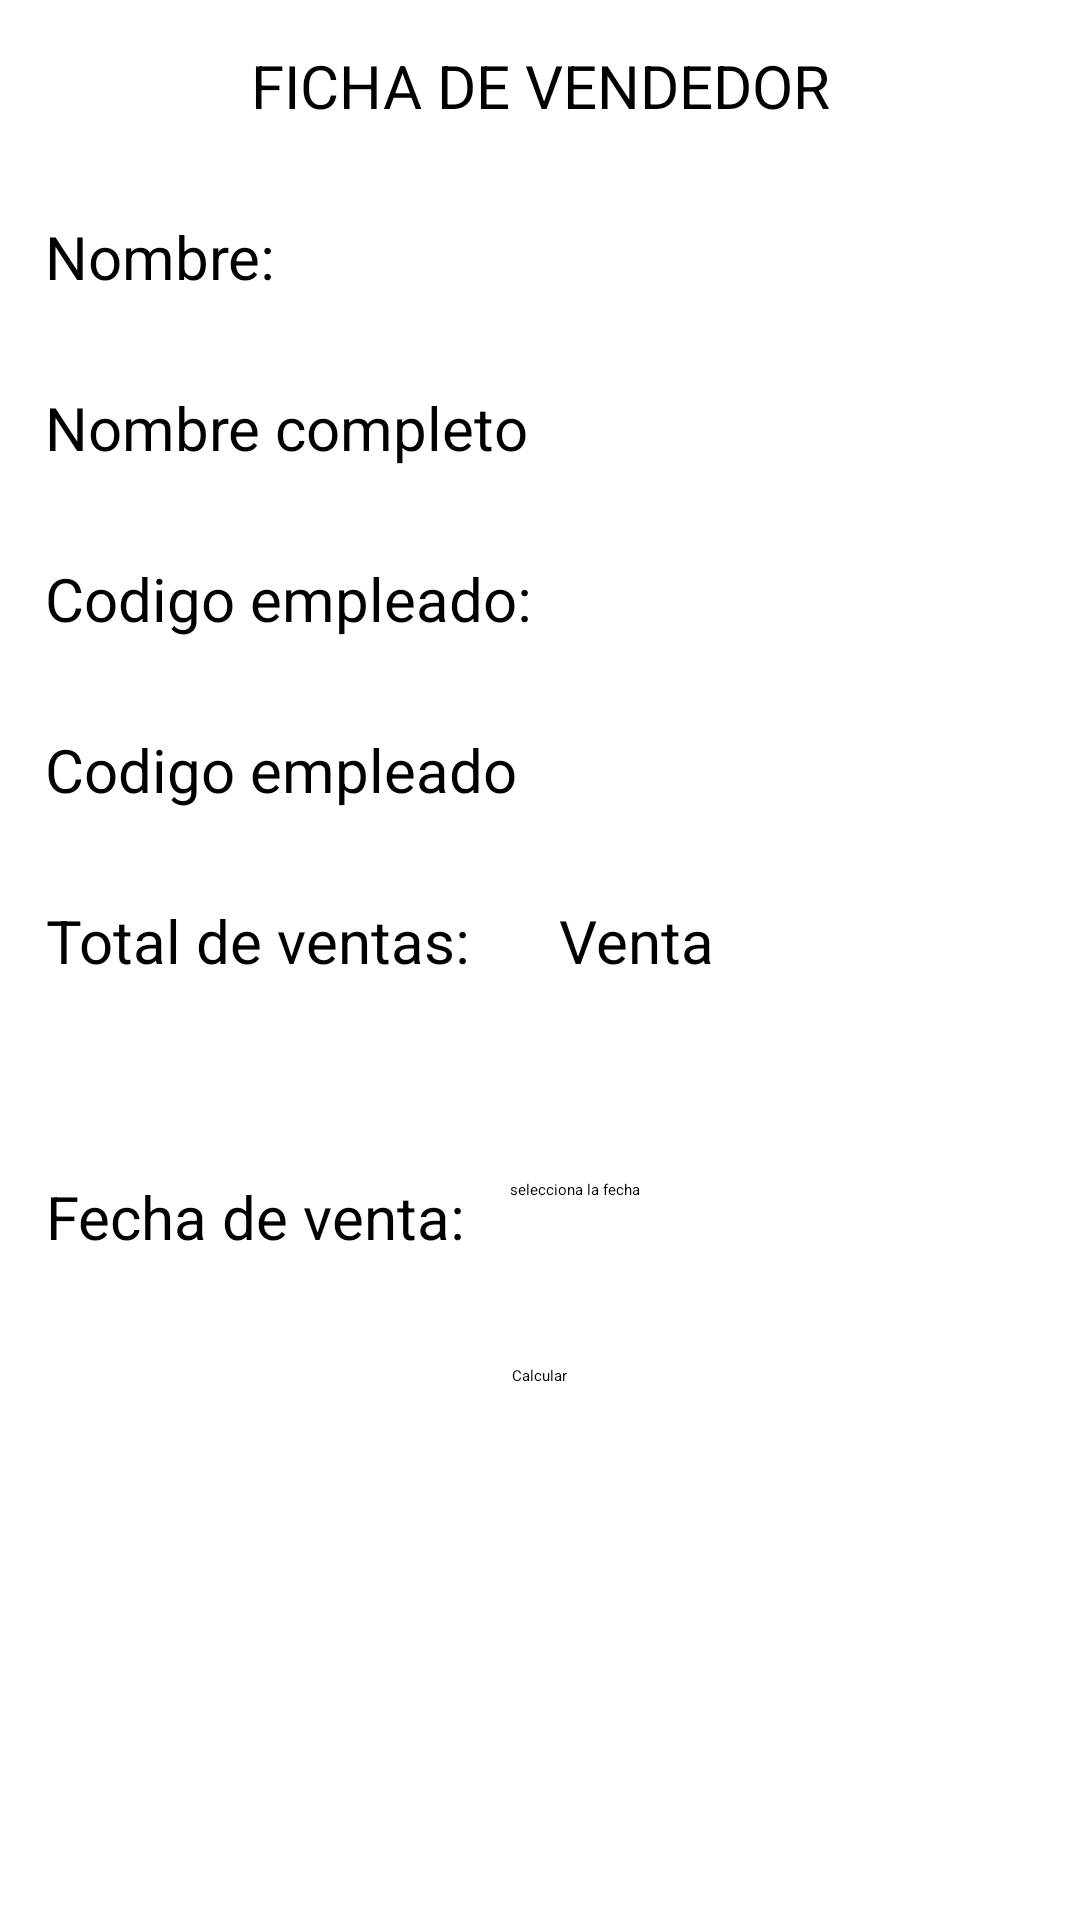

The Android layout XML behind this screen, and the referenced resources:
<!-- AndroidManifest.xml: application theme Theme.LOGIN -->
<!-- res/layout/activity_ficha_vendedor.xml -->
<?xml version="1.0" encoding="utf-8"?>
<LinearLayout xmlns:android="http://schemas.android.com/apk/res/android"
    xmlns:app="http://schemas.android.com/apk/res-auto"
    xmlns:tools="http://schemas.android.com/tools"
    android:layout_width="match_parent"
    android:layout_height="match_parent"
    android:orientation="vertical"
    tools:context=".FichaVendedor">

    <TextView
        android:layout_width="match_parent"
        android:layout_height="wrap_content"
        android:text="FICHA DE VENDEDOR"
        android:gravity="center"
        android:textSize="20dp"
        android:layout_margin="15dp"

        />
    <TextView
        android:id="@+id/txtnombre"
        android:layout_width="wrap_content"
        android:layout_height="wrap_content"
        android:text="Nombre:"
        android:gravity="center"
        android:textSize="20dp"
        android:layout_margin="15dp" />


    <EditText
        android:id="@+id/edinombre"
        android:layout_width="match_parent"
        android:layout_height="wrap_content"
        android:hint="Nombre completo"
        android:textSize="20dp"
        android:layout_margin="15dp"
        />



    <TextView
        android:id="@+id/txtcodigo"
        android:layout_width="wrap_content"
        android:layout_height="wrap_content"
        android:text="Codigo empleado:"
        android:gravity="center"
        android:textSize="20dp"
        android:layout_margin="15dp"
        />

    <EditText
        android:id="@+id/editcodigo"
        android:layout_width="match_parent"
        android:layout_height="wrap_content"
        android:hint="Codigo empleado"
        android:textSize="20dp"
        android:layout_margin="15dp"/>


    <LinearLayout
        android:layout_width="match_parent"
        android:layout_height="92dp">

        <TextView
            android:id="@+id/txtventas"
            android:layout_width="wrap_content"
            android:layout_height="wrap_content"
            android:layout_margin="15dp"
            android:gravity="center"
            android:text="Total de ventas:"
            android:textSize="20dp" />

        <EditText
            android:id="@+id/editventa"
            android:layout_width="match_parent"
            android:layout_height="wrap_content"
            android:layout_margin="15dp"
            android:hint="Venta "
            android:inputType="number"
            android:textSize="20dp" />


    </LinearLayout>

    <LinearLayout
        android:layout_width="wrap_content"
        android:layout_height="78dp">

        <TextView
            android:id="@+id/txtfecha"
            android:layout_width="wrap_content"
            android:layout_height="wrap_content"
            android:layout_margin="15dp"
            android:gravity="center"
            android:text="Fecha de venta:"
            android:textSize="20dp" />

        <EditText
            android:id="@+id/etdate"
            android:layout_width="wrap_content"
            android:layout_height="wrap_content"
            android:ems="10"
            android:hint="selecciona la fecha"
            android:inputType="date" />
    </LinearLayout>

    <Button
        android:id="@+id/btncalcular"
        android:layout_width="wrap_content"
        android:layout_height="wrap_content"
        android:text="Calcular"
        android:layout_gravity="center" />

    <TextView
        android:id="@+id/txtresult"
        android:layout_width="250dp"
        android:layout_height="85dp"
        android:layout_gravity="center"
        android:textSize="15dp"
        />


</LinearLayout>
<!-- resources referenced by this layout -->
<resources>
  <style name="Theme.LOGIN" parent="Theme.MaterialComponents.DayNight.NoActionBar">
          
          <item name="colorPrimary">@color/purple_200</item>
          <item name="colorPrimaryVariant">@color/purple_700</item>
          <item name="colorOnPrimary">@color/black</item>
          
          <item name="colorSecondary">@color/teal_200</item>
          <item name="colorSecondaryVariant">@color/teal_200</item>
          <item name="colorOnSecondary">@color/black</item>
          
          <item name="android:statusBarColor">?attr/colorPrimaryVariant</item>
          
      </style>
  <!-- not gathered from this repository: default colours our renderer supplied (Android Studio template values) -->
  <color name="purple_200">#FFBB86FC</color>
  <color name="purple_700">#FF3700B3</color>
  <color name="teal_200">#FF03DAC5</color>
  <color name="black">#FF000000</color>
</resources>
